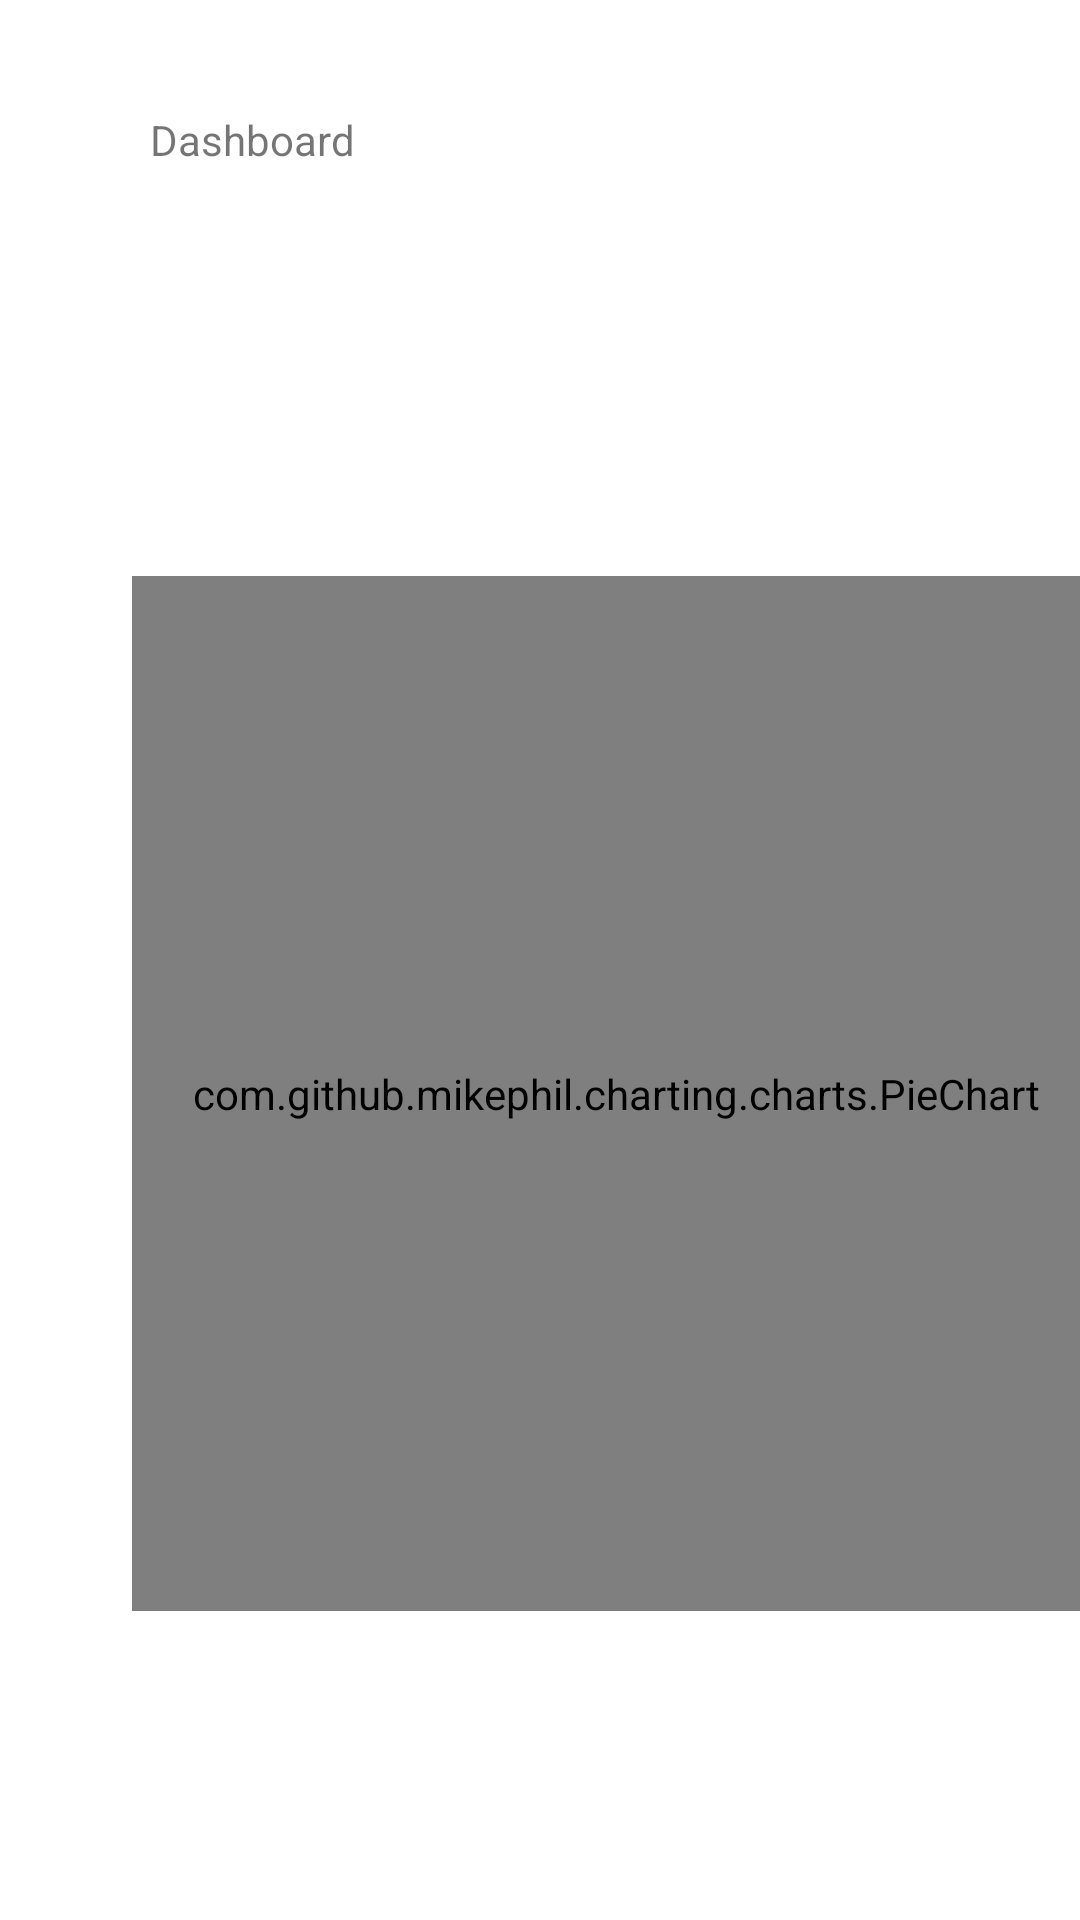

Android layout source for this screen:
<!-- AndroidManifest.xml: application theme Theme.INFS3605 -->
<!-- res/layout/fragment_home.xml -->
<?xml version="1.0" encoding="utf-8"?>
<androidx.constraintlayout.widget.ConstraintLayout xmlns:android="http://schemas.android.com/apk/res/android"
    xmlns:app="http://schemas.android.com/apk/res-auto"
    xmlns:tools="http://schemas.android.com/tools"
    android:layout_width="match_parent"
    android:layout_height="match_parent"
    tools:context=".Home">

    <com.github.mikephil.charting.charts.PieChart
        android:id="@+id/testChart"
        android:layout_width="323dp"
        android:layout_height="345dp"
        android:layout_marginStart="44dp"
        android:layout_marginTop="192dp"
        app:layout_constraintStart_toStartOf="parent"
        app:layout_constraintTop_toTopOf="parent" />

    <TextView
        android:id="@+id/textView"
        android:layout_width="wrap_content"
        android:layout_height="wrap_content"
        android:layout_marginStart="50dp"
        android:layout_marginTop="37dp"
        android:text="Dashboard"
        app:layout_constraintStart_toStartOf="parent"
        app:layout_constraintTop_toTopOf="parent" />
</androidx.constraintlayout.widget.ConstraintLayout>
<!-- resources referenced by this layout -->
<resources>
  <style name="Theme.INFS3605" parent="Theme.MaterialComponents.DayNight.DarkActionBar">
          
          <item name="colorPrimary">@color/yellow</item>
          <item name="colorPrimaryVariant">@color/navy</item>
          <item name="colorOnPrimary">@color/white</item>
          
          <item name="colorSecondary">@color/teal_200</item>
          <item name="colorSecondaryVariant">@color/teal_700</item>
          <item name="colorOnSecondary">@color/black</item>
          
          <item name="android:statusBarColor">?attr/colorPrimaryVariant</item>
          
      </style>
  <color name="yellow">#FFDE69</color>
  <color name="navy">#2B3244</color>
  <color name="white">#FFFFFFFF</color>
  <color name="teal_200">#FF03DAC5</color>
  <color name="teal_700">#FF018786</color>
  
      //app colours
  <color name="black">#222222</color>
</resources>
